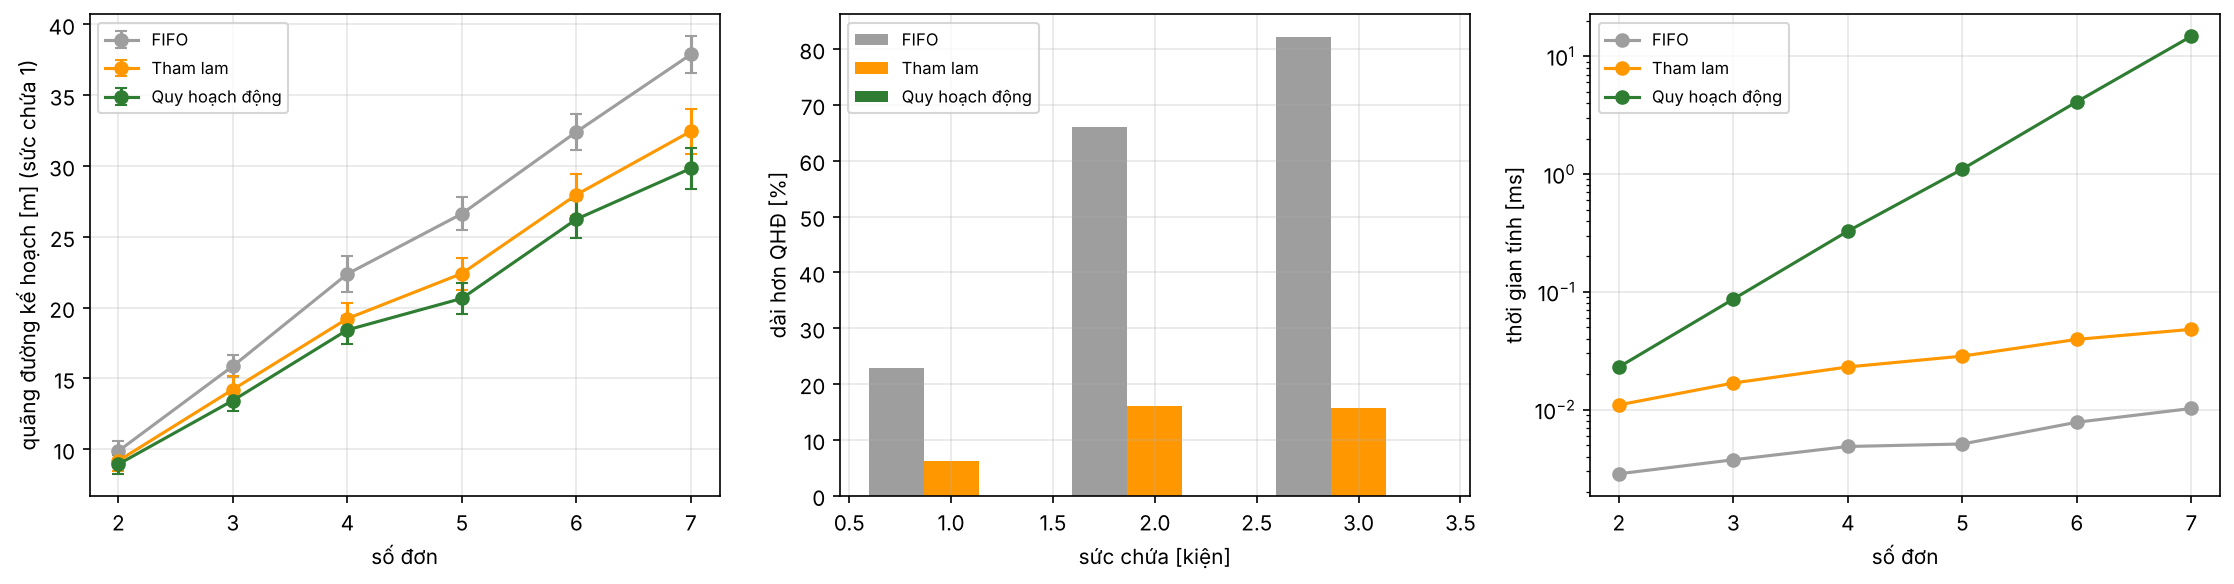

Source data for this figure (header and first rows):
n, Q, method, so_luot, cost_tb, cost_dlc, cost_ci95, vuot_QHD_pct_tb, vuot_QHD_pct_dlc, vuot_QHD_pct_ci95, ms_tb, ms_dlc, ms_ci95
2, 1, FIFO, 30, 9.874, 1.827, 0.6823, 11.39, 14.41, 5.38, 0.003763, 0.0008888, 0.0003319
2, 1, Quy hoạch động, 30, 8.941, 1.807, 0.6747, 0, 0, 0, 0.01769, 0.003565, 0.001331
2, 1, Tham lam, 30, 9.182, 1.91, 0.7132, 2.754, 7.089, 2.647, 0.01161, 0.002932, 0.001095
2, 2, FIFO, 30, 9.874, 1.827, 0.6823, 27.4, 24.86, 9.284, 0.002449, 0.0004238, 0.0001583
2, 2, Quy hoạch động, 30, 7.864, 1.416, 0.5288, 0, 0, 0, 0.02613, 0.007057, 0.002635
2, 2, Tham lam, 30, 8.314, 1.637, 0.6112, 5.849, 10.77, 4.022, 0.01028, 0.003394, 0.001267
2, 3, FIFO, 30, 9.874, 1.827, 0.6823, 27.4, 24.86, 9.284, 0.002352, 0.0005951, 0.0002222
2, 3, Quy hoạch động, 30, 7.864, 1.416, 0.5288, 0, 0, 0, 0.02517, 0.01018, 0.003802
2, 3, Tham lam, 30, 8.314, 1.637, 0.6112, 5.849, 10.77, 4.022, 0.01103, 0.009078, 0.00339
3, 1, FIFO, 30, 15.87, 2.031, 0.7585, 20.41, 22.25, 8.31, 0.00432, 0.0002162, 8.073e-05
3, 1, Quy hoạch động, 30, 13.44, 2.006, 0.749, 0, 0, 0, 0.05205, 0.00975, 0.003641
3, 1, Tham lam, 30, 14.22, 2.593, 0.9681, 5.415, 7.309, 2.729, 0.01624, 0.0005509, 0.0002057
3, 2, FIFO, 30, 15.87, 2.031, 0.7585, 53.92, 33.54, 12.52, 0.003623, 0.000913, 0.0003409
3, 2, Quy hoạch động, 30, 10.63, 1.904, 0.7111, 0, 0, 0, 0.09521, 0.01607, 0.006001
3, 2, Tham lam, 30, 12.1, 2.804, 1.047, 13.54, 15.63, 5.838, 0.01915, 0.009762, 0.003645
3, 3, FIFO, 30, 15.87, 2.031, 0.7585, 54.96, 34.26, 12.79, 0.00332, 0.0004285, 0.00016
3, 3, Quy hoạch động, 30, 10.57, 1.941, 0.7246, 0, 0, 0, 0.1131, 0.01607, 0.006001
3, 3, Tham lam, 30, 11.75, 2.688, 1.004, 10.98, 14.81, 5.529, 0.01511, 0.0007519, 0.0002807
4, 1, FIFO, 30, 22.38, 3.406, 1.272, 22.26, 16.72, 6.242, 0.00596, 0.00392, 0.001464
4, 1, Quy hoạch động, 30, 18.43, 2.699, 1.008, 0, 0, 0, 0.1419, 0.02597, 0.009696
4, 1, Tham lam, 30, 19.23, 2.951, 1.102, 4.408, 6.015, 2.246, 0.02358, 0.007022, 0.002622
4, 2, FIFO, 30, 22.38, 3.406, 1.272, 62.72, 26.86, 10.03, 0.00422, 0.0008203, 0.0003063
4, 2, Quy hoạch động, 30, 13.94, 2.229, 0.8324, 0, 0, 0, 0.358, 0.05157, 0.01926
4, 2, Tham lam, 30, 15.33, 2.981, 1.113, 9.812, 12.83, 4.79, 0.02237, 0.004778, 0.001784
4, 3, FIFO, 30, 22.38, 3.406, 1.272, 77.1, 32.12, 11.99, 0.004424, 0.0007775, 0.0002903
4, 3, Quy hoạch động, 30, 12.88, 2.265, 0.8456, 0, 0, 0, 0.4828, 0.07979, 0.02979
4, 3, Tham lam, 30, 14.32, 2.711, 1.012, 11.51, 12.74, 4.758, 0.02316, 0.005927, 0.002213
5, 1, FIFO, 30, 26.63, 3.102, 1.158, 30.38, 16.9, 6.311, 0.005641, 0.0004612, 0.0001722
5, 1, Quy hoạch động, 30, 20.65, 2.905, 1.085, 0, 0, 0, 0.3518, 0.03368, 0.01258
5, 1, Tham lam, 30, 22.41, 3.028, 1.131, 8.803, 7.203, 2.69, 0.02659, 0.001821, 0.0006801
5, 2, FIFO, 30, 26.63, 3.102, 1.158, 78.08, 24.48, 9.143, 0.004652, 0.0004655, 0.0001738
5, 2, Quy hoạch động, 30, 15.08, 1.648, 0.6155, 0, 0, 0, 1.15, 0.1127, 0.04209
5, 2, Tham lam, 30, 18.42, 2.991, 1.117, 22.23, 16.06, 5.996, 0.02765, 0.00428, 0.001598
5, 3, FIFO, 30, 26.63, 3.102, 1.158, 94.33, 26.79, 10, 0.005044, 0.0004773, 0.0001782
5, 3, Quy hoạch động, 30, 13.79, 1.217, 0.4545, 0, 0, 0, 1.802, 0.2029, 0.07575
5, 3, Tham lam, 30, 16.22, 2.549, 0.9518, 17.64, 15.68, 5.856, 0.03121, 0.007331, 0.002738
6, 1, FIFO, 30, 32.41, 3.403, 1.271, 24.85, 15.83, 5.913, 0.009364, 0.002582, 0.0009643
6, 1, Quy hoạch động, 30, 26.25, 3.645, 1.361, 0, 0, 0, 0.9299, 0.1146, 0.04278
6, 1, Tham lam, 30, 27.98, 3.944, 1.473, 6.711, 6.336, 2.366, 0.03916, 0.01053, 0.003932
6, 2, FIFO, 30, 32.41, 3.403, 1.271, 81.6, 19.23, 7.18, 0.006069, 0.001043, 0.0003893
6, 2, Quy hoạch động, 30, 17.91, 1.576, 0.5883, 0, 0, 0, 4.035, 0.5307, 0.1982
6, 2, Tham lam, 30, 21.22, 3.031, 1.132, 18.37, 12.52, 4.674, 0.03537, 0.007786, 0.002907
6, 3, FIFO, 30, 32.41, 3.403, 1.271, 114.3, 24.54, 9.162, 0.008027, 0.005932, 0.002215
6, 3, Quy hoạch động, 30, 15.2, 1.421, 0.5306, 0, 0, 0, 7.376, 2.553, 0.9534
6, 3, Tham lam, 30, 18.19, 3.068, 1.146, 19.61, 16.06, 5.998, 0.04394, 0.01279, 0.004777
7, 1, FIFO, 30, 37.89, 3.436, 1.283, 28.2, 14.22, 5.31, 0.01263, 0.006978, 0.002605
7, 1, Quy hoạch động, 30, 29.84, 3.88, 1.449, 0, 0, 0, 2.507, 0.4015, 0.1499
7, 1, Tham lam, 30, 32.46, 4.25, 1.587, 8.953, 6.27, 2.341, 0.04782, 0.01941, 0.007248
7, 2, FIFO, 30, 37.89, 3.436, 1.283, 92.03, 19.63, 7.33, 0.007769, 0.002723, 0.001017
7, 2, Quy hoạch động, 30, 19.85, 1.973, 0.7367, 0, 0, 0, 13.48, 3.325, 1.242
7, 2, Tham lam, 30, 25.05, 3.774, 1.409, 26.31, 14.13, 5.275, 0.0444, 0.004593, 0.001715
7, 3, FIFO, 30, 37.89, 3.436, 1.283, 124.6, 22.74, 8.491, 0.0103, 0.001449, 0.0005411
7, 3, Quy hoạch động, 30, 16.99, 1.947, 0.7271, 0, 0, 0, 28.39, 7.292, 2.723
7, 3, Tham lam, 30, 21.82, 3.174, 1.185, 28.83, 15.49, 5.784, 0.05204, 0.01029, 0.003844
